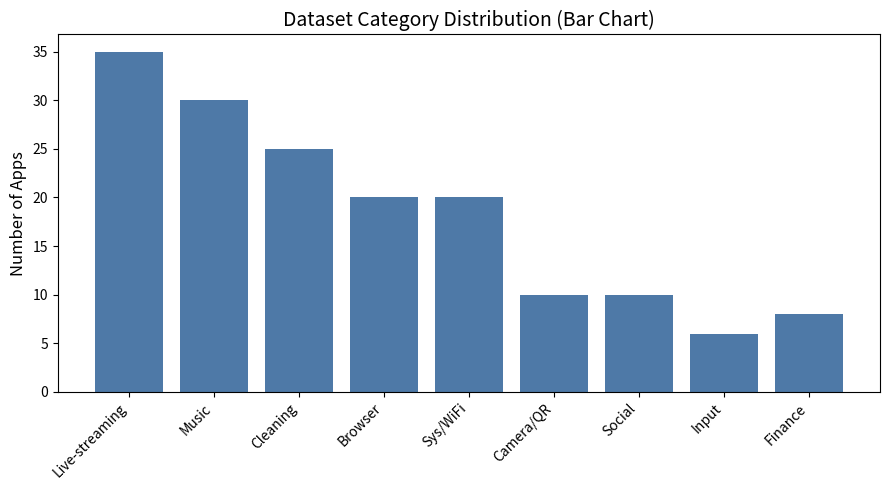

Python code for this plot:
# import matplotlib.pyplot as plt

# labels = [
#     "Live-streaming / Video",
#     "Music / K-song",
#     "Cleaning Utilities",
#     "Browsers / Search Tools",
#     "System Tools / WiFi",
#     "Camera / QR / Flash",
#     "Social / Messaging",
#     "Input Methods",
#     "Finance / Productivity"
# ]

# sizes = [35, 30, 25, 20, 20, 10, 10, 6, 8]

# colors = [
#     "#4E79A7", "#F28E2B", "#59A14F", "#E15759",
#     "#76B7B2", "#EDC948", "#B07AA1", "#FF9DA7",
#     "#9C755F"
# ]

# plt.figure(figsize=(8, 6))

# # Main pie chart
# patches, texts, autotexts = plt.pie(
#     sizes,
#     colors=colors,
#     autopct='%1.1f%%',
#     startangle=140,
#     pctdistance=0.8,
#     textprops={'fontsize': 10}
# )

# # Legend outside
# plt.legend(
#     patches,
#     labels,
#     loc="center left",
#     bbox_to_anchor=(1, 0.5),
#     fontsize=10
# )

# plt.title("Dataset Category Distribution", fontsize=14)
# plt.tight_layout()
# plt.savefig("dataset_pie_chart_pro.png", dpi=300, bbox_inches="tight")
# plt.show()


import matplotlib.pyplot as plt
import numpy as np

labels = [
    "Live-streaming", "Music", "Cleaning", "Browser",
    "Sys/WiFi", "Camera/QR", "Social", "Input", "Finance"
]

sizes = [35, 30, 25, 20, 20, 10, 10, 6, 8]

colors = "#4E79A7"  # Single professional color

plt.figure(figsize=(9, 5))
x = np.arange(len(labels))

plt.bar(x, sizes, color=colors)
plt.xticks(x, labels, rotation=45, ha="right", fontsize=10)
plt.ylabel("Number of Apps", fontsize=12)
plt.title("Dataset Category Distribution (Bar Chart)", fontsize=14)

plt.tight_layout()
plt.savefig("dataset_bar_chart.png", dpi=300)
plt.show()